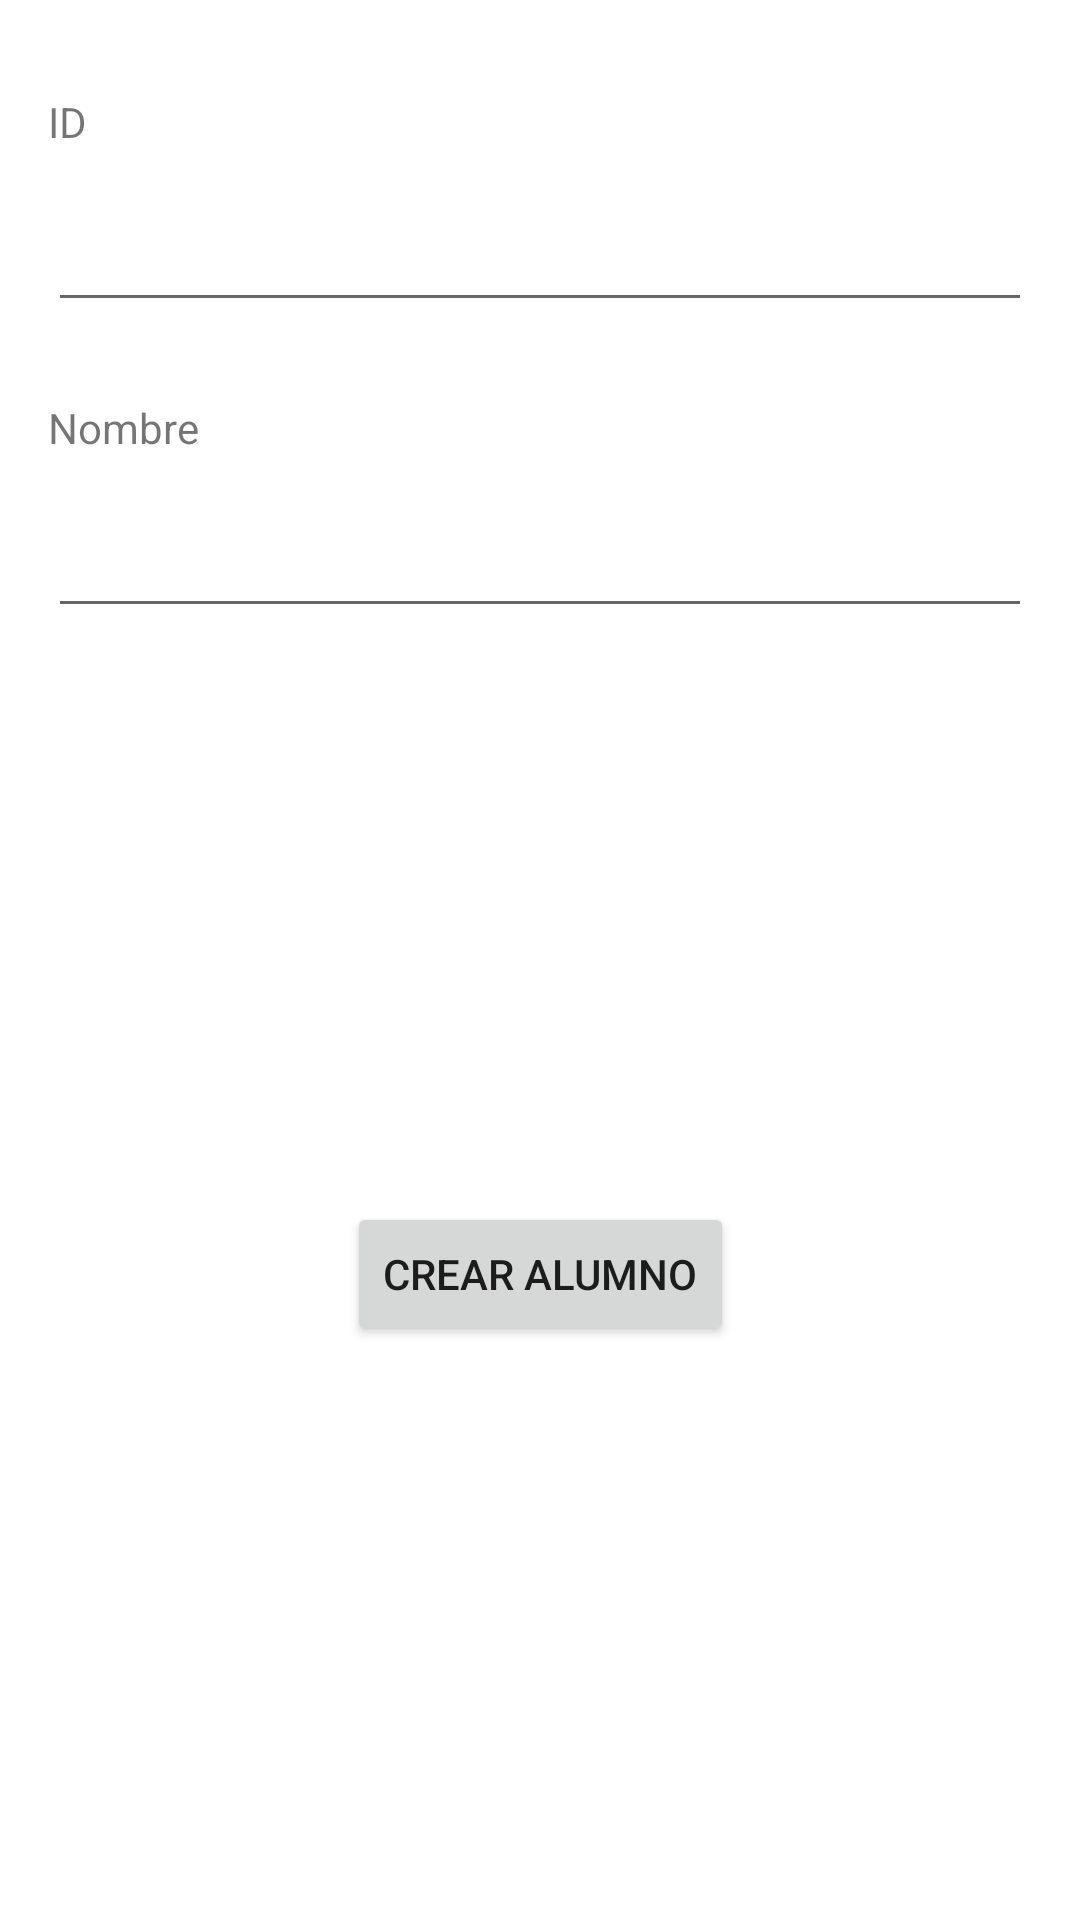

Layout XML and referenced resources for this Android screen:
<!-- AndroidManifest.xml: application theme Theme.BasededatosSqlite -->
<!-- res/layout/activity_nuevo_alumno.xml -->
<?xml version="1.0" encoding="utf-8"?>
<androidx.constraintlayout.widget.ConstraintLayout xmlns:android="http://schemas.android.com/apk/res/android"
    xmlns:app="http://schemas.android.com/apk/res-auto"
    xmlns:tools="http://schemas.android.com/tools"
    android:layout_width="match_parent"
    android:layout_height="match_parent"
    tools:context=".NuevoAlumno">

    <TextView
        android:id="@+id/ID"
        android:layout_width="wrap_content"
        android:layout_height="wrap_content"
        android:layout_marginHorizontal="16dp"
        android:text="ID"
        app:layout_constraintBottom_toBottomOf="parent"
        app:layout_constraintEnd_toEndOf="parent"
        app:layout_constraintHorizontal_bias="0"
        app:layout_constraintStart_toStartOf="parent"
        app:layout_constraintTop_toTopOf="parent"
        app:layout_constraintVertical_bias="0.05" />

    <EditText
        android:id="@+id/edtId"
        android:layout_width="0dp"
        android:layout_height="wrap_content"
        android:layout_marginHorizontal="16dp"
        android:layout_marginTop="16dp"
        android:inputType="textPersonName"
        app:layout_constraintBottom_toBottomOf="parent"
        app:layout_constraintEnd_toEndOf="parent"
        app:layout_constraintHorizontal_bias="0"
        app:layout_constraintStart_toStartOf="parent"
        app:layout_constraintTop_toBottomOf="@id/ID"
        app:layout_constraintVertical_bias="0" />


    <TextView
        android:id="@+id/Nombre"
        android:layout_width="wrap_content"
        android:layout_height="wrap_content"
        android:layout_marginHorizontal="16dp"
        android:text="Nombre"
        app:layout_constraintBottom_toBottomOf="parent"
        app:layout_constraintEnd_toEndOf="parent"
        app:layout_constraintHorizontal_bias="0"
        app:layout_constraintStart_toStartOf="parent"
        app:layout_constraintTop_toBottomOf="@id/edtId"
        app:layout_constraintVertical_bias="0.05" />

    <EditText
        android:id="@+id/edtNombre"
        android:layout_width="0dp"
        android:layout_height="wrap_content"
        android:layout_marginHorizontal="16dp"
        android:layout_marginTop="16dp"
        android:ems="10"
        android:inputType="textPersonName"
        app:layout_constraintBottom_toBottomOf="parent"
        app:layout_constraintEnd_toEndOf="parent"
        app:layout_constraintHorizontal_bias="0"
        app:layout_constraintStart_toStartOf="parent"
        app:layout_constraintTop_toBottomOf="@id/Nombre"
        app:layout_constraintVertical_bias="0" />

    <Button
        android:id="@+id/btAdd"
        android:layout_width="wrap_content"
        android:layout_height="wrap_content"
        android:text="Crear Alumno"
        app:layout_constraintBottom_toBottomOf="parent"
        app:layout_constraintEnd_toEndOf="parent"
        app:layout_constraintStart_toStartOf="parent"
        app:layout_constraintTop_toBottomOf="@id/edtNombre" />

</androidx.constraintlayout.widget.ConstraintLayout>
<!-- resources referenced by this layout -->
<resources>
  <style name="Theme.BasededatosSqlite" parent="Theme.MaterialComponents.DayNight.DarkActionBar">
          
          <item name="colorPrimary">@color/purple_500</item>
          <item name="colorPrimaryVariant">@color/purple_700</item>
          <item name="colorOnPrimary">@color/white</item>
          
          <item name="colorSecondary">@color/teal_200</item>
          <item name="colorSecondaryVariant">@color/teal_700</item>
          <item name="colorOnSecondary">@color/black</item>
          
          <item name="android:statusBarColor" tools:targetApi="l">?attr/colorPrimaryVariant</item>
          
      </style>
  <!-- not gathered from this repository: default colours our renderer supplied (Android Studio template values) -->
  <color name="purple_500">#FF6200EE</color>
  <color name="purple_700">#FF3700B3</color>
  <color name="teal_200">#FF03DAC5</color>
  <color name="teal_700">#FF018786</color>
  <color name="black">#FF000000</color>
  <color name="white">#FFFFFFFF</color>
</resources>
